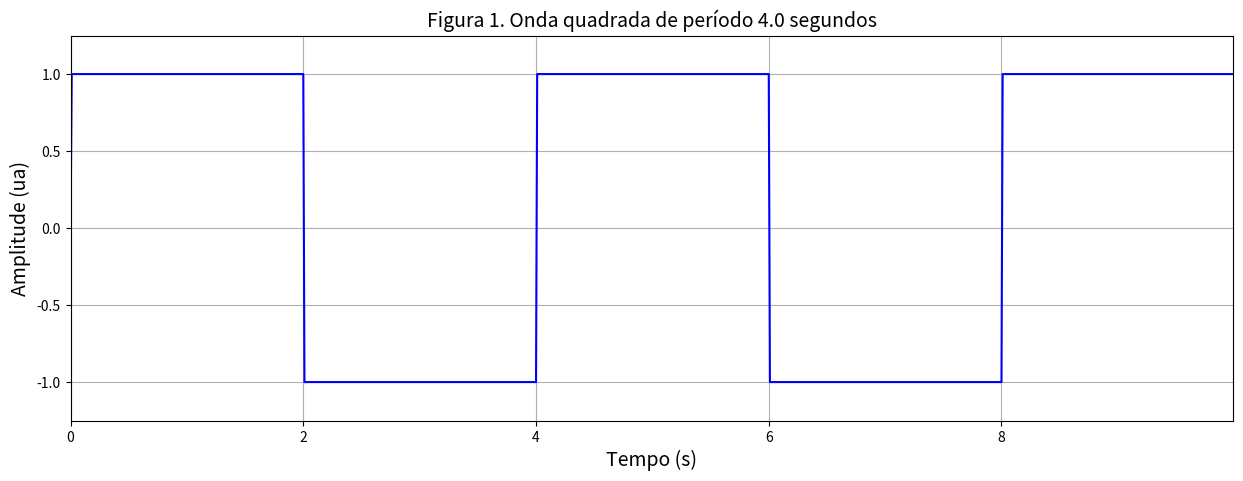
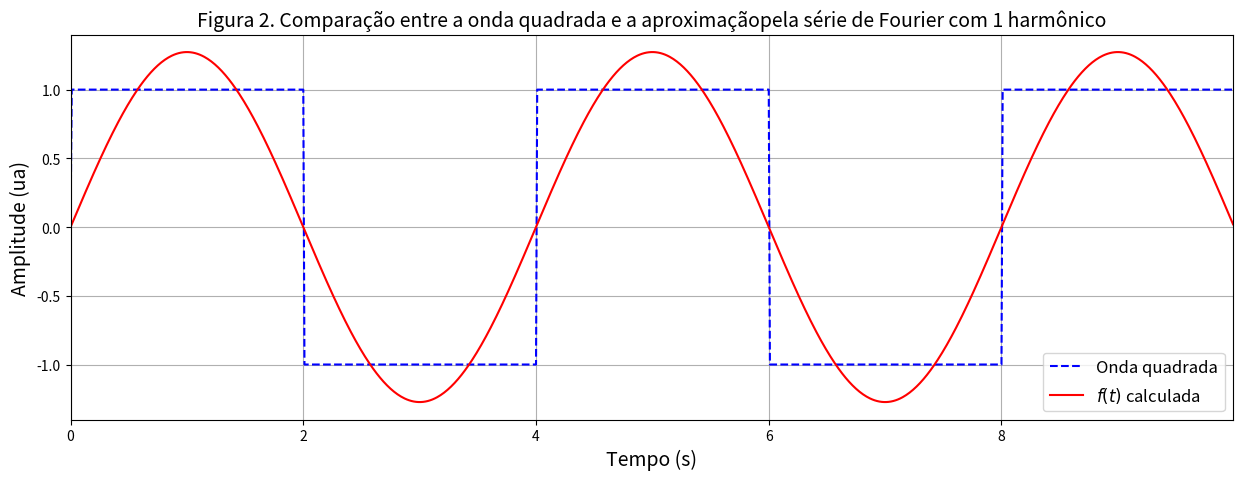

Write the Python code that produced these figures, in order.
import numpy as np
from matplotlib import pyplot as plt
%matplotlib inline


# funções utilizadas pra os cálculos

def gera_onda_quadrada(t_w, T, A):
    """
    Gera a forma de onda quadrada de referência
    """
    
    t_w = np.arange(0, t_w, t_w/1000)
    s_w = A * np.sign(np.sin(2 * np.pi * (1/T) * t_w))
    
    return s_w, t_w
    

def calcula_serie(tt, nh, T, A):
    """
    Calcula o somatório da série de Fourier para a onda quadrada    
    """
    
    ww = 2 * np.pi * (1/T)              # frequência angular
    y = np.zeros(np.shape(tt))          # inicializa com valores de a0, que para esta onda vai ser zero

    for n in range(1, nh+1):
        
        if n%2 != 0:
            bn = (4.0 * A) / (np.pi * n)
        else:
            bn = 0

        y = y + (bn * np.sin(n * ww * tt))
        
    return y
    
    
# funções utilizadas para as figuras
    
def plota_onda_quadrada(tt, sw, T):
    """
    Plota a forma de onda quadrada dentro da janela temporal definida
    """
    
    fig, ax = plt.subplots(figsize=(15,5))
    ax.plot(tt, sw, '-b')
    ax.set_title("Figura 1. Onda quadrada de período " + str(T) + " segundos", fontsize=14)
    ax.set_xlim([0, tt[-1]])
    ax.set_ylim([np.min(sw)+0.25*np.min(sw), np.max(sw)+0.25*np.max(sw)])
    ax.set_xlabel("Tempo (s)", fontsize=14)
    ax.set_ylabel("Amplitude (ua)", fontsize=14)
    ax.grid()

    
def plota_serie(tt, s_t, sw, nh):
    """
    Plota a representação da onda calculada pela série de Fourier sobreposta à onda quadrada original
    """
    
    if nh==1:
        plural = ''
    else:
        plural = 's'
    
    fig, ax = plt.subplots(figsize=(15,5))
    ax.plot(tt, sw, '--b', label='Onda quadrada')
    ax.plot(tt, s_t, '-r', label='$f(t)$ calculada')
    ax.set_title("Figura 2. Comparação entre a onda quadrada e a aproximação" \
                 "pela série de Fourier com " + str(N) + " harmônico" + plural, fontsize=14)
    ax.set_xlim([0, tt[-1]])
    ax.set_xlabel("Tempo (s)", fontsize=14)
    ax.set_ylabel("Amplitude (ua)", fontsize=14)
    ax.grid()
    ax.legend(loc='lower right', fontsize=12)
    

amp = 1.0                            # amplitude em ua
janela_tempo = 10.0                  # janela de tempo em segundos
periodo = 4.0                        # período da onda em segundos

onda, tempo = gera_onda_quadrada(janela_tempo, periodo, amp)
plota_onda_quadrada(tempo, onda, periodo)

N = 1        # número de harmônicos considerados no somatório

f_t = calcula_serie(tempo, N, periodo, amp)
plota_serie(tempo, f_t, onda, N)